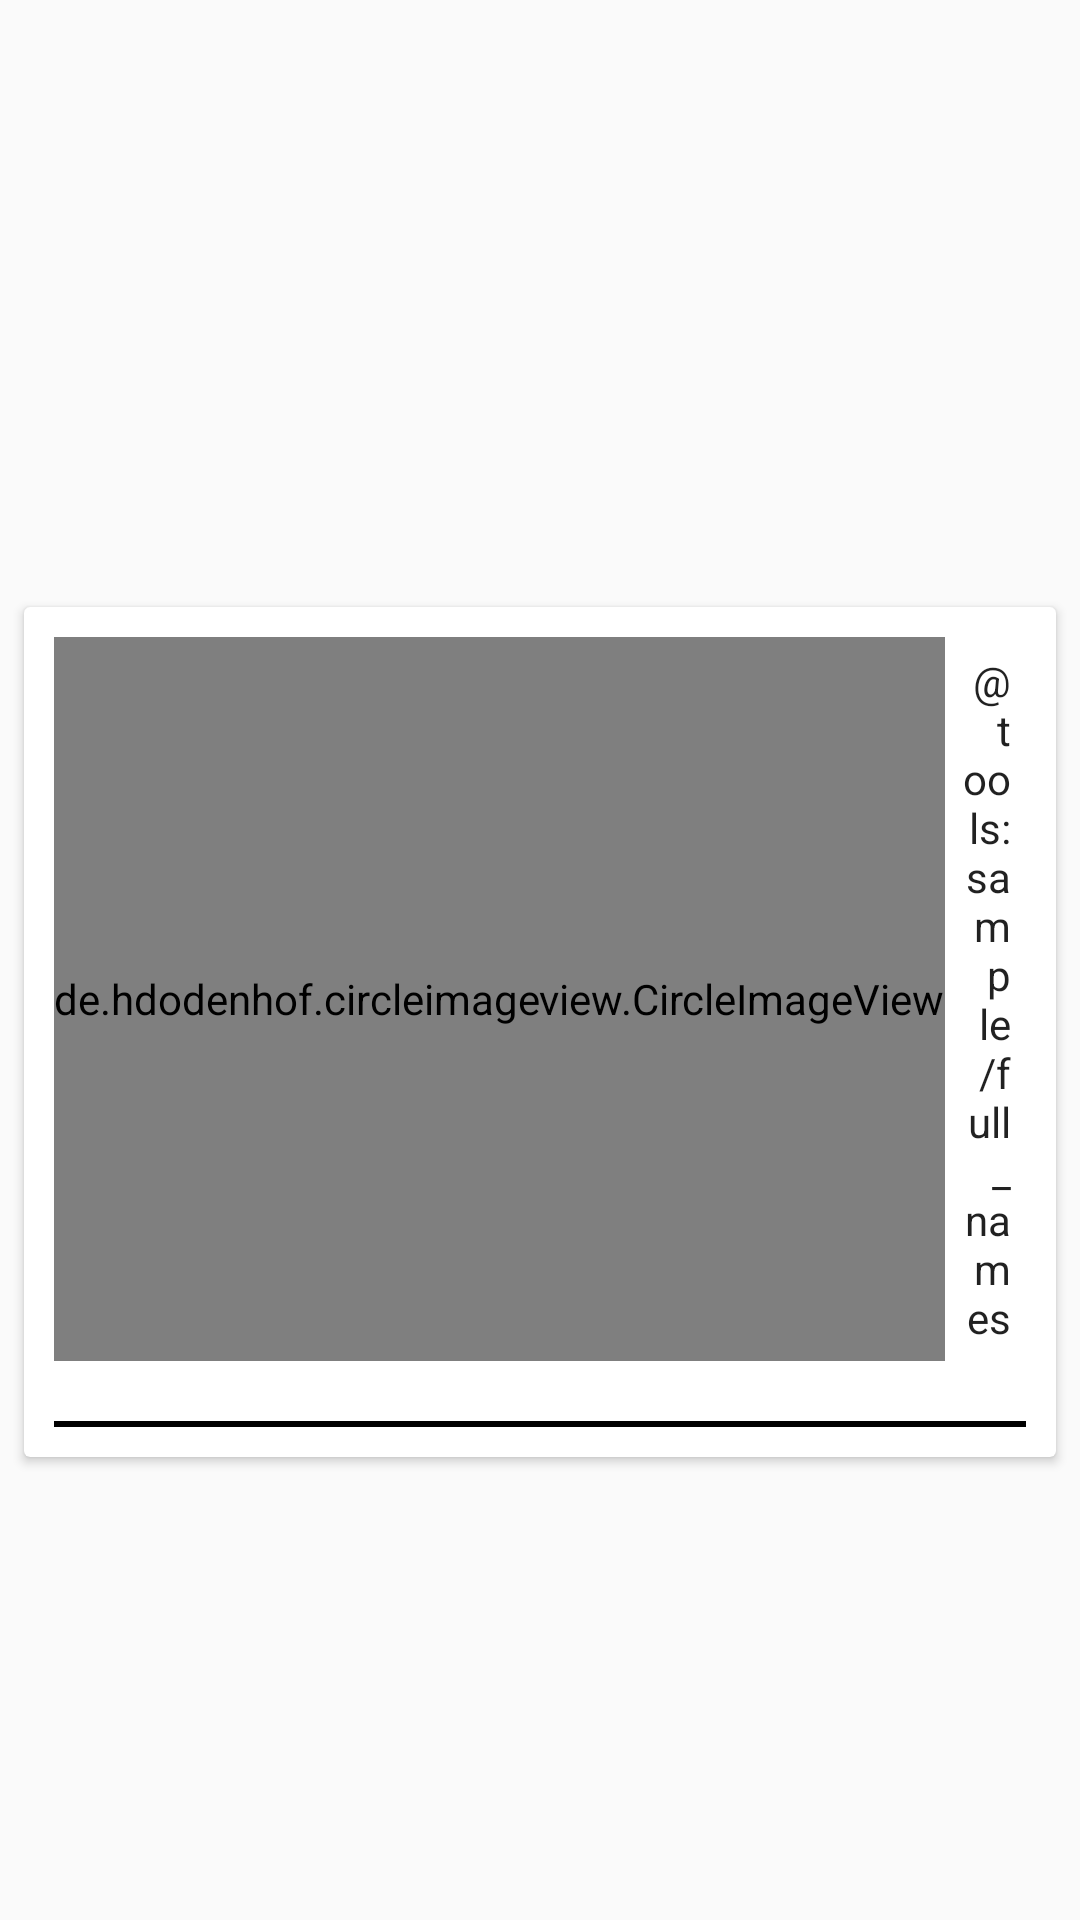

Write the Android layout XML for this screen, with the resource values it uses.
<!-- AndroidManifest.xml: application theme AppTheme -->
<!-- res/layout/image_detail_bottom_sheet.xml -->
<android.support.constraint.ConstraintLayout xmlns:android="http://schemas.android.com/apk/res/android"
    xmlns:app="http://schemas.android.com/apk/res-auto"
    xmlns:tools="http://schemas.android.com/tools"
    android:id="@+id/bottom_sheet"
    android:layout_width="match_parent"
    android:layout_height="wrap_content"
    android:background="@android:color/transparent"
    android:orientation="vertical"
    app:behavior_hideable="false"
    app:behavior_peekHeight="56dp"
    app:layout_behavior="android.support.design.widget.BottomSheetBehavior"

    tools:layout_editor_absoluteY="81dp">

    <android.support.v7.widget.AppCompatImageView
        android:id="@+id/up_arrow"
        style="@style/Widget.AppCompat.Button.Borderless"
        android:layout_width="wrap_content"
        android:layout_height="wrap_content"
        android:layout_marginEnd="8dp"
        android:layout_marginStart="8dp"
        android:src="@drawable/arrow_up"
        app:layout_constraintEnd_toEndOf="parent"
        app:layout_constraintStart_toStartOf="parent" />


    <android.support.v7.widget.CardView
        android:id="@+id/cardView"
        android:layout_width="match_parent"
        android:layout_height="wrap_content"
        android:layout_marginBottom="8dp"
        android:layout_marginEnd="8dp"
        android:layout_marginStart="8dp"
        android:layout_marginTop="8dp"
        android:background="@color/colorAccent"
        app:layout_constraintBottom_toBottomOf="parent"
        app:layout_constraintEnd_toEndOf="parent"
        app:layout_constraintStart_toStartOf="parent"
        app:layout_constraintTop_toBottomOf="@+id/up_arrow">


        <LinearLayout
            android:layout_width="match_parent"
            android:layout_height="match_parent"
            android:orientation="vertical">

            <include
                android:id="@+id/uploader_layout"
                layout="@layout/uploader_info_view" />

            <include
                android:id="@+id/image_info_layout"
                layout="@layout/image_info_view"
                android:gravity="bottom" />
        </LinearLayout>
    </android.support.v7.widget.CardView>


</android.support.constraint.ConstraintLayout>
<!-- res/layout/uploader_info_view.xml (included above) -->
<?xml version="1.0" encoding="utf-8"?>
<LinearLayout xmlns:android="http://schemas.android.com/apk/res/android"
    xmlns:app="http://schemas.android.com/apk/res-auto"
    xmlns:tools="http://schemas.android.com/tools"
    android:layout_width="match_parent"
    android:layout_height="wrap_content"
    android:layout_margin="10dp"
    android:layout_marginLeft="5dp"
    android:orientation="horizontal">

    <de.hdodenhof.circleimageview.CircleImageView
        android:id="@+id/user_profile"
        android:layout_width="wrap_content"
        android:layout_height="match_parent"
        android:layout_gravity="center_vertical"
        android:gravity="left"
        app:civ_border_color="#FF000000"
        app:civ_border_width="2dp"
        tools:src="@android:drawable/ic_input_add" />

    <android.support.v7.widget.AppCompatTextView
        android:id="@+id/user_name"
        android:layout_width="wrap_content"
        android:layout_height="wrap_content"
        android:layout_gravity="center_vertical"
        android:layout_margin="5dp"
        android:gravity="right"
        android:textAppearance="@style/TextAppearance.Design.Snackbar.Message"
        tools:text="@tools:sample/full_names" />

    <Space
        android:layout_width="0dp"
        android:layout_height="0dp"
        android:layout_weight="1" />

    <android.support.v7.widget.AppCompatImageView
        android:id="@+id/favorite"
        android:layout_width="wrap_content"
        android:layout_height="wrap_content"
        android:src="@drawable/favorite_empty" />
</LinearLayout>
<!-- res/layout/image_info_view.xml (included above) -->
<?xml version="1.0" encoding="utf-8"?>
<LinearLayout xmlns:android="http://schemas.android.com/apk/res/android"
    xmlns:app="http://schemas.android.com/apk/res-auto"
    android:layout_width="match_parent"
    android:layout_height="wrap_content"
    android:layout_margin="10dp"
    android:layout_marginLeft="5dp"
    android:orientation="vertical">


    <View
        android:layout_width="match_parent"
        android:layout_height="2dp"
        android:background="@android:color/black" />

    <android.support.constraint.ConstraintLayout
        android:id="@+id/extra_buttons"
        android:layout_width="match_parent"
        android:layout_height="wrap_content"
        android:layout_gravity="center"
        android:layout_marginTop="1dp"
        android:visibility="gone">

        <android.support.v7.widget.AppCompatButton
            android:id="@+id/save_image_button"
            style="@style/Widget.AppCompat.Button.Borderless"
            android:layout_width="wrap_content"
            android:layout_height="wrap_content"
            android:drawableLeft="@drawable/download"
            android:drawablePadding="5dp"
            android:text="Save"
            app:layout_constraintStart_toStartOf="parent" />

        <android.support.v7.widget.AppCompatButton
            android:id="@+id/share_image_button"
            style="@style/Widget.AppCompat.Button.Borderless"
            android:layout_width="wrap_content"
            android:layout_height="wrap_content"
            android:drawableLeft="@drawable/share"
            android:drawablePadding="5dp"
            android:text="Share"
            android:textColor="@color/colorPrimaryText"
            app:layout_constraintBottom_toBottomOf="parent"
            app:layout_constraintEnd_toEndOf="parent"
            app:layout_constraintTop_toTopOf="parent"
            app:layout_constraintVertical_bias="0.0" />

        <android.support.v7.widget.AppCompatButton
            android:id="@+id/more_info_button"
            style="@style/Widget.AppCompat.Button.Borderless"
            android:layout_width="wrap_content"
            android:layout_height="wrap_content"
            android:drawableLeft="@drawable/browser"
            android:drawablePadding="5dp"
            android:text="More"
            app:layout_constraintBottom_toBottomOf="parent"
            app:layout_constraintLeft_toLeftOf="parent"
            app:layout_constraintRight_toRightOf="parent"
            app:layout_constraintTop_toTopOf="parent"
            app:layout_constraintVertical_bias="0.0" />
    </android.support.constraint.ConstraintLayout>
</LinearLayout>
<!-- resources referenced by this layout -->
<resources>
  <color name="colorAccent">#FFC107</color>
  <color name="colorPrimaryText">#212121</color>
  <!-- drawable browser (drawable) -->
  <vector xmlns:android="http://schemas.android.com/apk/res/android"
      android:width="24dp"
      android:height="24dp"
      android:autoMirrored="true"
      android:viewportHeight="24.0"
      android:viewportWidth="24.0">
      <path
          android:fillColor="#FF000000"
          android:pathData="M19,4L5,4c-1.11,0 -2,0.9 -2,2v12c0,1.1 0.89,2 2,2h4v-2L5,18L5,8h14v10h-4v2h4c1.1,0 2,-0.9 2,-2L21,6c0,-1.1 -0.89,-2 -2,-2zM12,10l-4,4h3v6h2v-6h3l-4,-4z" />
  </vector>
  <!-- drawable download (drawable) -->
  <vector xmlns:android="http://schemas.android.com/apk/res/android"
      android:width="24dp"
      android:height="24dp"
      android:autoMirrored="true"
      android:viewportHeight="24.0"
      android:viewportWidth="24.0">
      <path
          android:fillColor="#FF000000"
          android:pathData="M19,9h-4V3H9v6H5l7,7 7,-7zM5,18v2h14v-2H5z" />
  </vector>
  <!-- drawable favorite_empty (drawable) -->
  <vector xmlns:android="http://schemas.android.com/apk/res/android"
      android:width="24dp"
      android:height="24dp"
      android:autoMirrored="true"
      android:viewportHeight="24.0"
      android:viewportWidth="24.0">
      <path
          android:fillColor="#ea5d5d"
          android:pathData="M16.5,3c-1.74,0 -3.41,0.81 -4.5,2.09C10.91,3.81 9.24,3 7.5,3 4.42,3 2,5.42 2,8.5c0,3.78 3.4,6.86 8.55,11.54L12,21.35l1.45,-1.32C18.6,15.36 22,12.28 22,8.5 22,5.42 19.58,3 16.5,3zM12.1,18.55l-0.1,0.1 -0.1,-0.1C7.14,14.24 4,11.39 4,8.5 4,6.5 5.5,5 7.5,5c1.54,0 3.04,0.99 3.57,2.36h1.87C13.46,5.99 14.96,5 16.5,5c2,0 3.5,1.5 3.5,3.5 0,2.89 -3.14,5.74 -7.9,10.05z" />
  </vector>
  <style name="AppTheme" parent="Theme.AppCompat.Light.DarkActionBar">
          
          <item name="colorPrimary">@color/colorPrimary</item>
          <item name="colorPrimaryDark">@color/colorPrimaryDark</item>
          <item name="colorAccent">@color/colorAccent</item>
  
      </style>
  <color name="colorPrimary">#00BCD4</color>
  <color name="colorPrimaryDark">#0097A7</color>
</resources>
